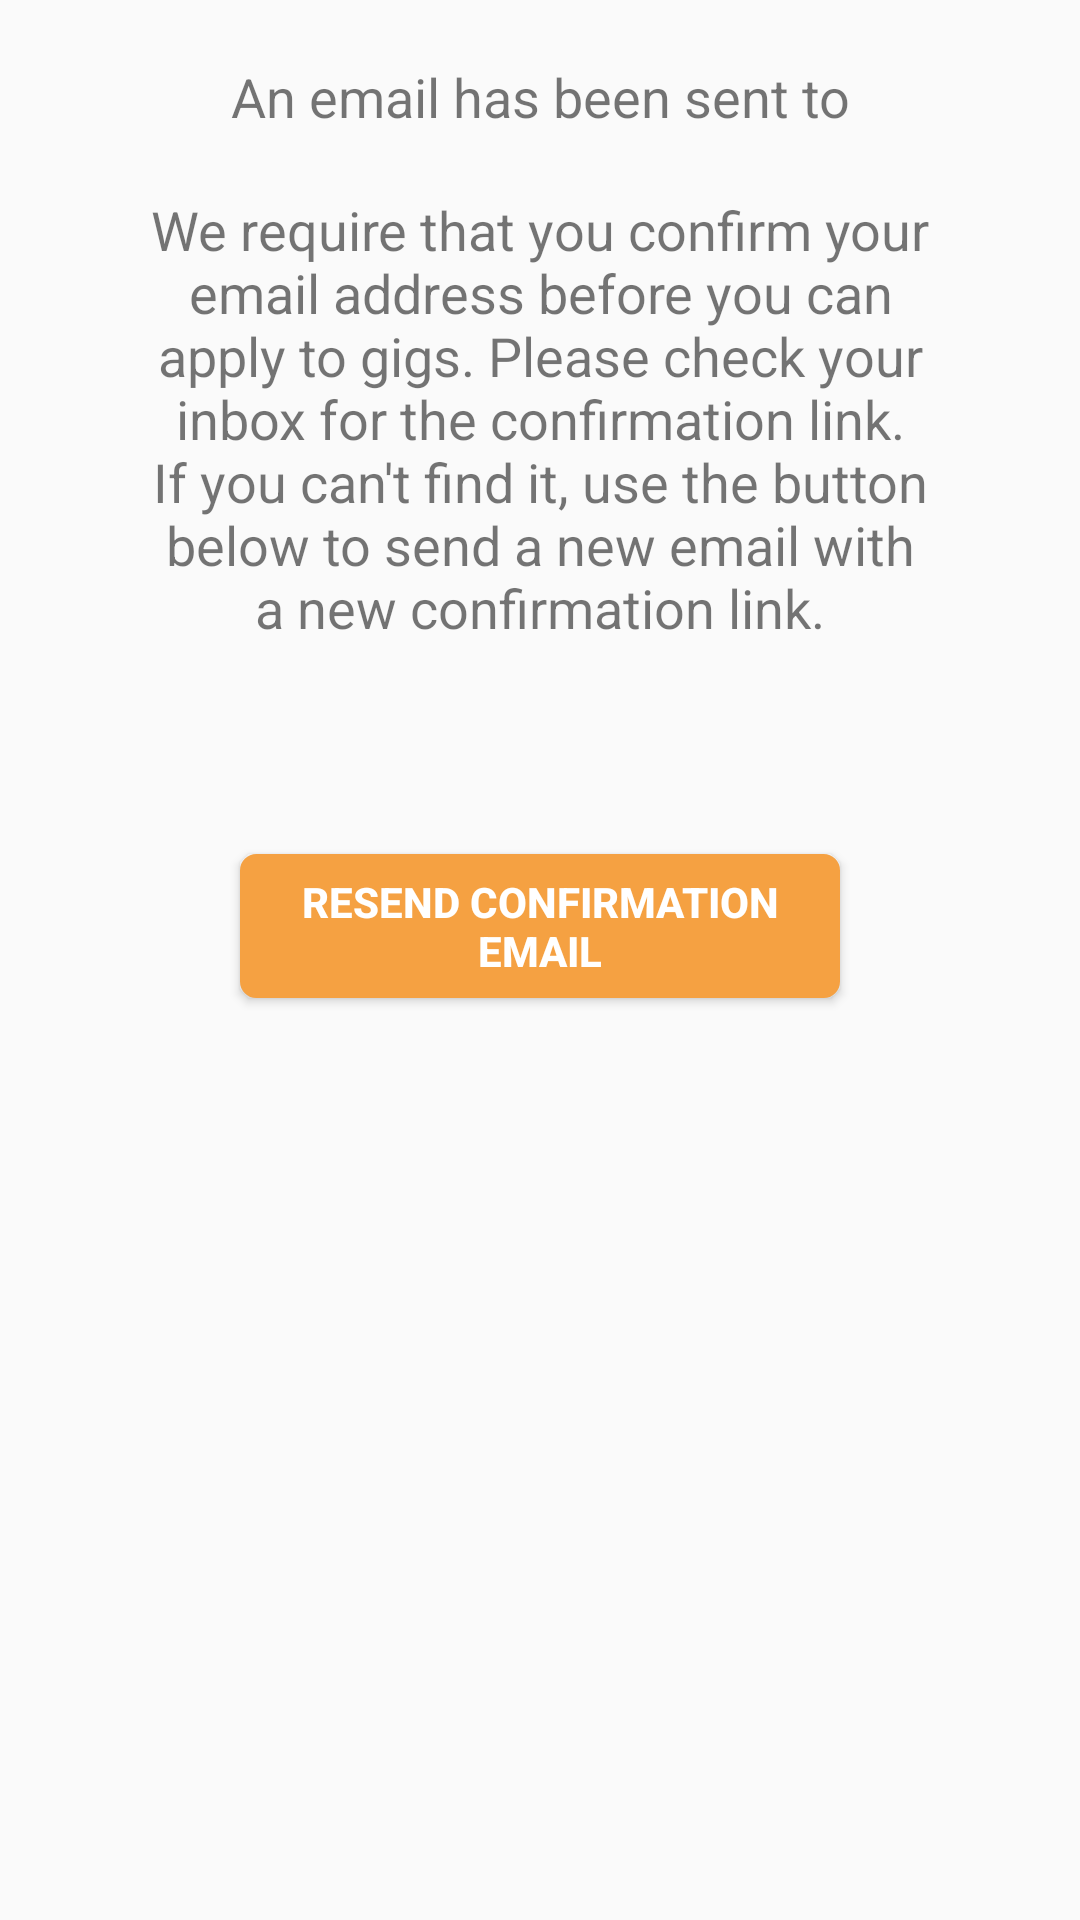

Here is an Android app screen rendered from its layout file. Give the layout XML and the strings, colors and styles it references.
<!-- AndroidManifest.xml: application theme AppTheme -->
<!-- res/layout/activity_verify.xml -->
<?xml version="1.0" encoding="utf-8"?>
<LinearLayout xmlns:android="http://schemas.android.com/apk/res/android"
    android:orientation="vertical" android:layout_width="match_parent"
    android:layout_height="match_parent">

    <TextView
        android:layout_width="match_parent"
        android:layout_height="wrap_content"
        android:text="An email has been sent to"
        android:layout_marginTop="20dp"
        android:gravity="center"
        android:textSize="18dp"/>

    <TextView
        android:layout_width="match_parent"
        android:layout_height="wrap_content"
        android:text="We require that you confirm your email address before you can apply to gigs. Please check your inbox for the confirmation link. If you can't find it, use the button below to send a new email with a new confirmation link."
        android:gravity="center"
        android:textSize="18dp"
        android:layout_marginTop="20dp"
        android:layout_marginLeft="50dp"
        android:layout_marginRight="50dp"/>

    <Button
        android:id="@+id/resend_btn"
        android:layout_width="match_parent"
        android:layout_height="wrap_content"
        android:text="Resend confirmation email"
        android:background="@drawable/roundedloginbutton"
        android:layout_marginTop="70dp"
        android:layout_marginLeft="80dp"
        android:layout_marginRight="80dp"
        android:textColor="@color/colorwhite"
        android:textStyle="bold"/>

</LinearLayout>
<!-- resources referenced by this layout -->
<resources>
  <color name="colorwhite">#ffffff</color>
  <!-- drawable roundedloginbutton (drawable) -->
  <?xml version="1.0" encoding="utf-8"?>
  <shape xmlns:android="http://schemas.android.com/apk/res/android" >
      <stroke
          android:width="1dp"
          android:color="@color/colororange" />
  
      <solid android:color="#f5a142" />
  
      <padding
          android:left="1dp"
          android:right="1dp"
          android:bottom="1dp"
          android:top="1dp" />
  
      <corners android:radius="5dp" />
  </shape>
  <style name="AppTheme" parent="Theme.AppCompat.Light.DarkActionBar">
      
      <item name="colorPrimary">@color/colorPrimary</item>
      <item name="colorPrimaryDark">@color/colorPrimaryDark</item>
      <item name="colorAccent">@color/colorAccent</item>
  </style>
  <color name="colororange">#f5a142</color>
  <color name="colorPrimary">#008577</color>
  <color name="colorPrimaryDark">#00574B</color>
  <color name="colorAccent">#D81B60</color>
</resources>
